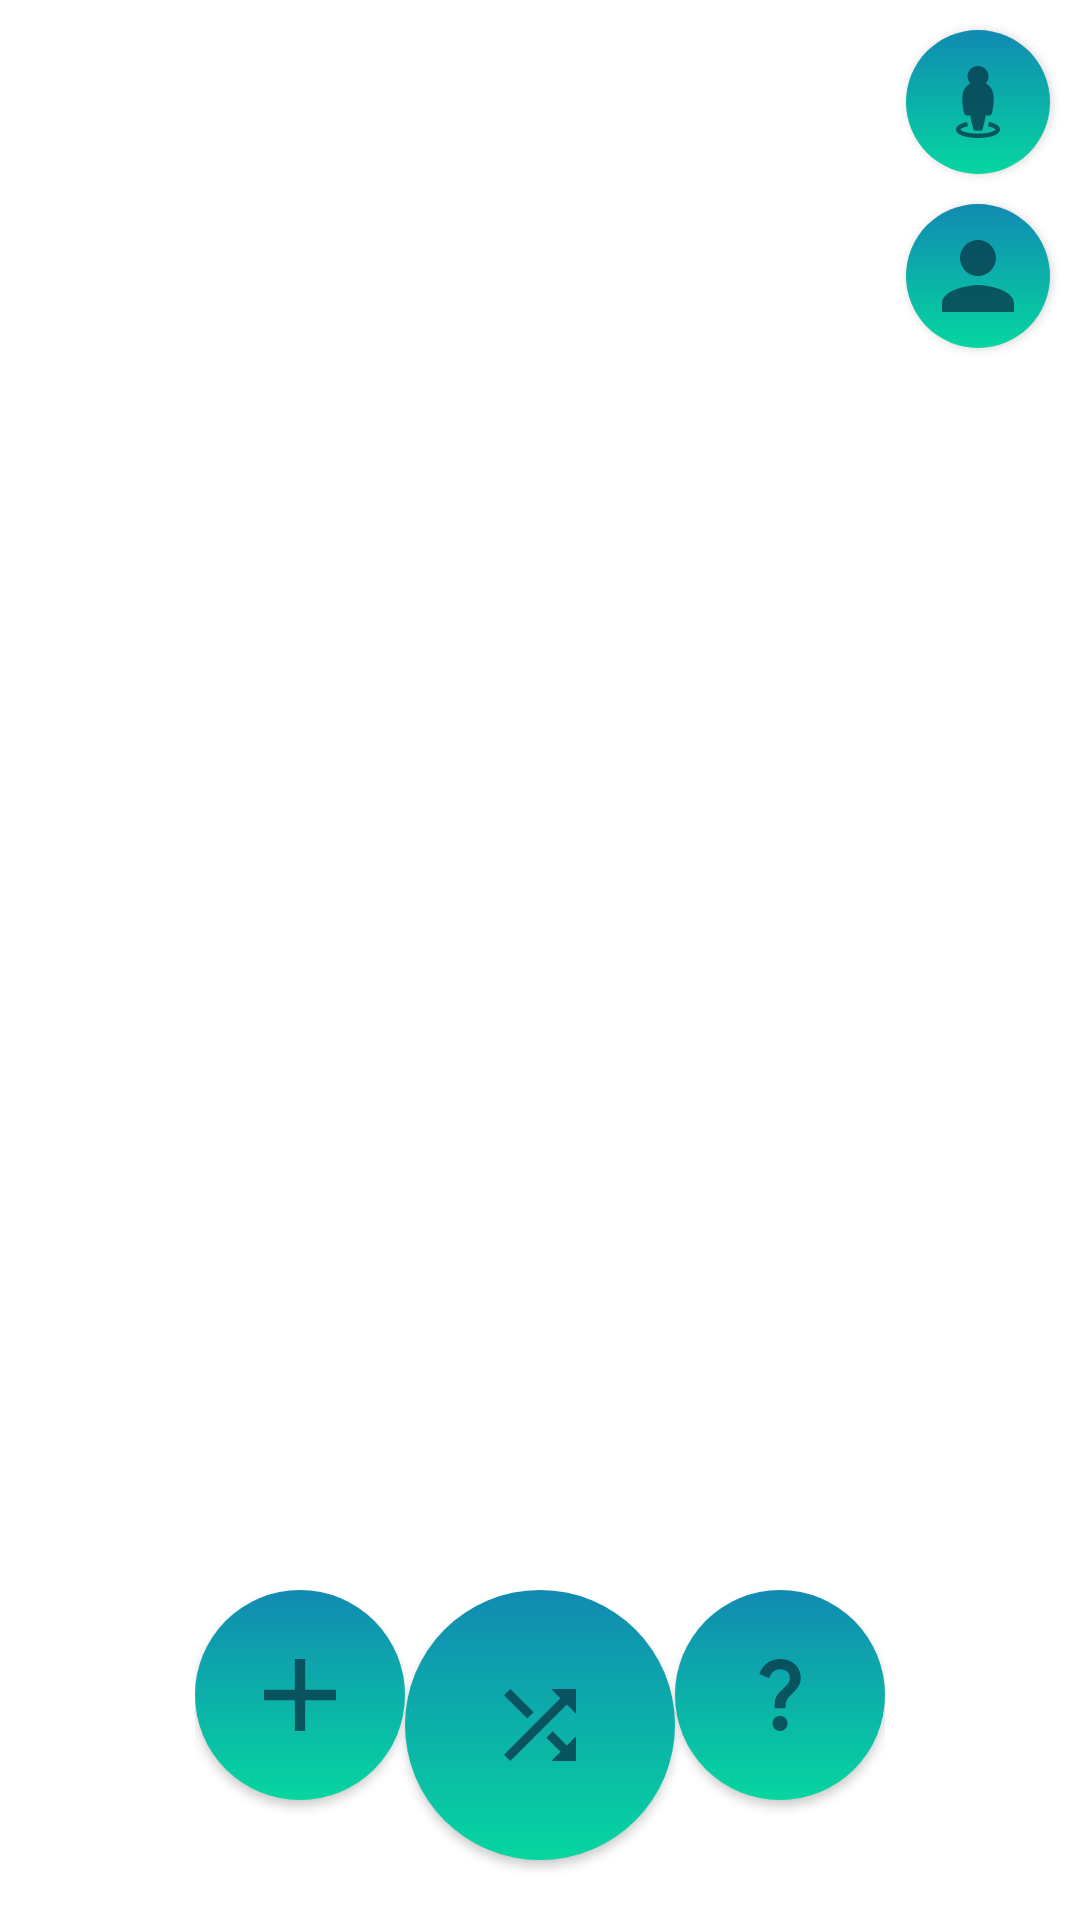

Here is an Android app screen rendered from its layout file. Give the layout XML and the strings, colors and styles it references.
<!-- AndroidManifest.xml: application theme AppTheme -->
<!-- res/layout/activity_map.xml -->
<?xml version="1.0" encoding="utf-8"?>
<androidx.constraintlayout.widget.ConstraintLayout xmlns:android="http://schemas.android.com/apk/res/android"
    xmlns:app="http://schemas.android.com/apk/res-auto"
    xmlns:tools="http://schemas.android.com/tools"
    android:layout_width="match_parent"
    android:layout_height="match_parent"
    tools:context=".View.Map">


    <androidx.fragment.app.FragmentContainerView
        android:id="@+id/map_fragment_container"
        android:layout_width="0dp"
        android:layout_height="0dp"
        app:layout_constraintBottom_toBottomOf="parent"
        app:layout_constraintEnd_toEndOf="parent"
        app:layout_constraintStart_toStartOf="parent"
        app:layout_constraintTop_toTopOf="parent" />

    <ImageButton
        android:id="@+id/center_camera_button"
        android:layout_width="48dp"
        android:layout_height="48dp"
        android:layout_margin="10dp"
        android:padding="0dp"
        style="@style/RoundButton"
        app:layout_constraintTop_toTopOf="parent"
        app:layout_constraintRight_toRightOf="parent"
        app:srcCompat="@drawable/user_location_icon"
        android:contentDescription="Center Camera" />

    <ImageButton
        android:id="@+id/user_profile_button"
        android:layout_width="48dp"
        android:layout_height="48dp"
        android:layout_margin="10dp"
        android:padding="0dp"
        style="@style/RoundButton"
        app:layout_constraintTop_toBottomOf="@id/center_camera_button"
        app:layout_constraintRight_toRightOf="parent"
        app:srcCompat="@drawable/user_profile_icon"
        android:contentDescription="User Profile" />

    <LinearLayout
        android:layout_width="wrap_content"
        android:layout_height="wrap_content"
        android:orientation="horizontal"
        app:layout_constraintRight_toRightOf="parent"
        app:layout_constraintLeft_toLeftOf="parent"
        app:layout_constraintBottom_toBottomOf="parent">

        <ImageButton
            android:id="@+id/new_event_button"
            style="@style/RoundButton"
            android:layout_width="70dp"
            android:layout_height="70dp"
            android:layout_marginBottom="20dp"
            android:contentDescription="New Event"
            android:padding="0dp"
            android:layout_gravity="center_vertical"
            app:srcCompat="@drawable/add_event_icon" />

        <ImageButton
            android:id="@+id/random_event_button"
            style="@style/RoundButton"
            android:layout_width="90dp"
            android:layout_height="90dp"
            android:layout_marginBottom="20dp"
            android:contentDescription="Random Event"
            android:padding="0dp"
            app:srcCompat="@drawable/random_event_icon" />

        <ImageButton
            android:id="@+id/help_button"
            style="@style/RoundButton"
            android:layout_width="70dp"
            android:layout_height="70dp"
            android:layout_marginBottom="20dp"
            android:contentDescription="Something else"
            android:padding="0dp"
            android:layout_gravity="center"
            app:srcCompat="@drawable/help_icon" />
    </LinearLayout>

</androidx.constraintlayout.widget.ConstraintLayout>
<!-- resources referenced by this layout -->
<resources>
  <!-- drawable add_event_icon (drawable-anydpi) -->
  <vector xmlns:android="http://schemas.android.com/apk/res/android"
      android:width="24dp"
      android:height="24dp"
      android:viewportWidth="24"
      android:viewportHeight="24"
      android:tint="#073B4C"
      android:alpha="0.8">
    <group android:scaleX="1.7142857"
        android:scaleY="1.7142857"
        android:translateX="-8.571428"
        android:translateY="-8.571428">
      <path
          android:fillColor="@android:color/white"
          android:pathData="M19,13h-6v6h-2v-6H5v-2h6V5h2v6h6v2z"/>
    </group>
  </vector>
  <!-- drawable random_event_icon (drawable-anydpi) -->
  <vector xmlns:android="http://schemas.android.com/apk/res/android"
      android:width="24dp"
      android:height="24dp"
      android:viewportWidth="24"
      android:viewportHeight="24"
      android:tint="#073B4C"
      android:alpha="0.8">
    <group android:scaleX="1.5"
        android:scaleY="1.5"
        android:translateX="-6"
        android:translateY="-6">
      <path
          android:fillColor="@android:color/white"
          android:pathData="M10.59,9.17L5.41,4 4,5.41l5.17,5.17 1.42,-1.41zM14.5,4l2.04,2.04L4,18.59 5.41,20 17.96,7.46 20,9.5L20,4h-5.5zM14.83,13.41l-1.41,1.41 3.13,3.13L14.5,20L20,20v-5.5l-2.04,2.04 -3.13,-3.13z"/>
    </group>
  </vector>
  <!-- drawable user_profile_icon (drawable-anydpi) -->
  <vector xmlns:android="http://schemas.android.com/apk/res/android"
      android:width="24dp"
      android:height="24dp"
      android:viewportWidth="24"
      android:viewportHeight="24"
      android:tint="#073B4C"
      android:alpha="0.8">
    <group android:scaleX="1.5"
        android:scaleY="1.5"
        android:translateX="-6"
        android:translateY="-6">
      <path
          android:fillColor="@android:color/white"
          android:pathData="M12,12c2.21,0 4,-1.79 4,-4s-1.79,-4 -4,-4 -4,1.79 -4,4 1.79,4 4,4zM12,14c-2.67,0 -8,1.34 -8,4v2h16v-2c0,-2.66 -5.33,-4 -8,-4z"/>
    </group>
  </vector>
  <style name="RoundButton" parent="Widget.MaterialComponents.Button">
          <item name="backgroundTint">@null</item> 
          <item name="android:background">@drawable/round_button</item>
      </style>
  <style name="AppTheme" parent="Theme.MaterialComponents.Light.DarkActionBar">
          
          <item name="colorPrimary">@color/colorPrimary</item>
          <item name="colorPrimaryDark">@color/colorPrimaryDark</item>
          <item name="colorAccent">@color/colorAccent</item>
  
          
          <item name="windowActionBar">false</item>
          <item name="windowNoTitle">true</item>
          <item name="android:windowTranslucentStatus">true</item>
          <item name="android:windowTranslucentNavigation">true</item>
          <item name="android:fitsSystemWindows">true</item>
      </style>
  <!-- drawable round_button (drawable) -->
  <?xml version="1.0" encoding="utf-8"?>
  <selector xmlns:android="http://schemas.android.com/apk/res/android">
      <item
          android:state_pressed="false"
          android:drawable="@drawable/round_button_normal"/>
      <item
          android:state_pressed="true"
          android:drawable="@drawable/round_button_pressed"/>
  </selector>
  <color name="colorPrimary">#F2F2F4</color>
  <color name="colorPrimaryDark">#424242</color>
  <color name="colorAccent">#611327</color>
  <!-- drawable round_button_normal (drawable) -->
  <?xml version="1.0" encoding="utf-8"?>
  <shape xmlns:android="http://schemas.android.com/apk/res/android">
      <corners  android:radius="999dp"/>
      <gradient
          android:type="linear"
          android:angle="90"
          android:endColor="#118ab2"
          android:startColor="#06d6a0" />
  </shape>
  <!-- drawable round_button_pressed (drawable) -->
  <?xml version="1.0" encoding="utf-8"?>
  <shape xmlns:android="http://schemas.android.com/apk/res/android">
      <corners  android:radius="999dp"/>
      <gradient
          android:type="linear"
          android:angle="90"
          android:endColor="#073b4c"
          android:startColor="#118ab2" />
  </shape>
</resources>
